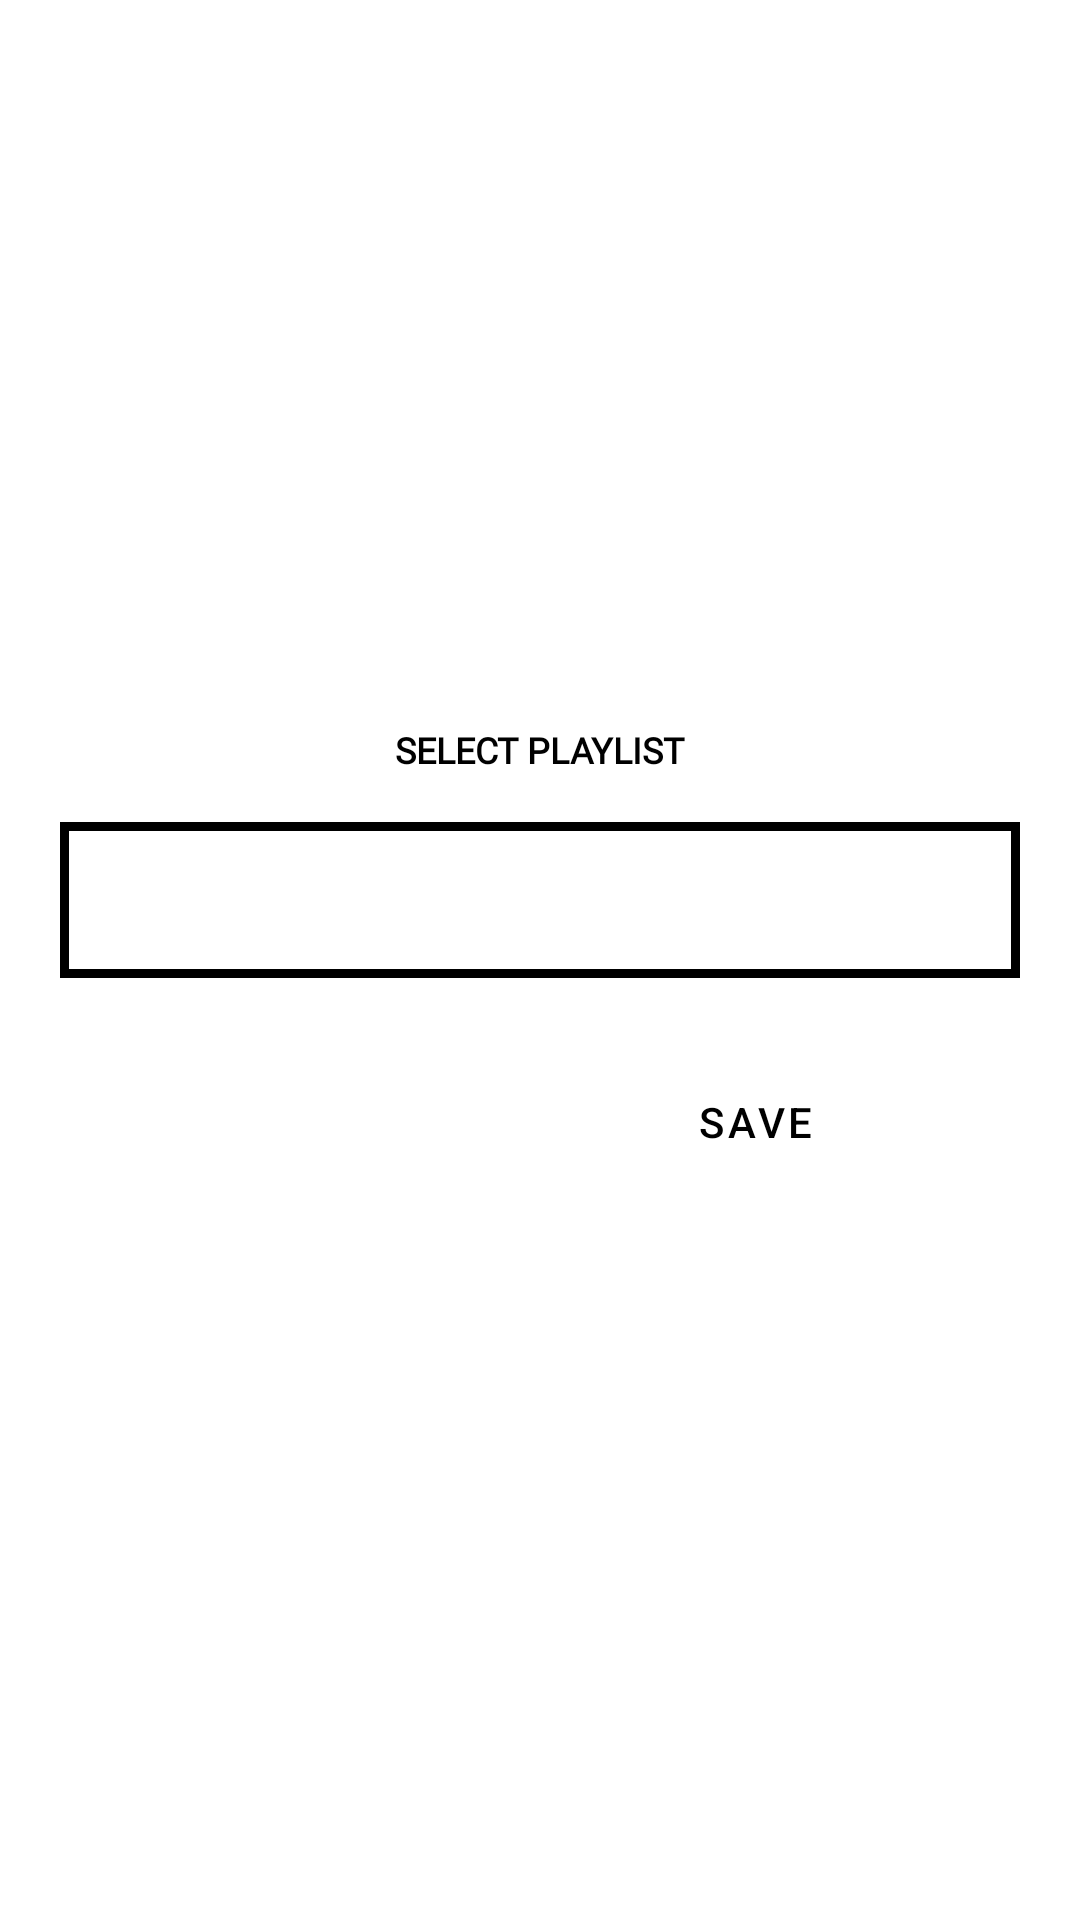

Here is an Android app screen rendered from its layout file. Give the layout XML and the strings, colors and styles it references.
<!-- AndroidManifest.xml: application theme Theme.Noctune -->
<!-- res/layout/dialog_select_playlist.xml -->
<?xml version="1.0" encoding="utf-8"?>
<LinearLayout
    xmlns:android="http://schemas.android.com/apk/res/android"
    xmlns:app="http://schemas.android.com/apk/res-auto"
    android:layout_width="match_parent"
    android:layout_height="wrap_content"
    android:orientation="vertical"
    android:background="@color/bg_surface"
    android:padding="20dp"
    android:layout_margin="16dp"
    style="@style/BrutalistButton">

    <TextView
        android:layout_width="wrap_content"
        android:layout_height="wrap_content"
        android:text="SELECT PLAYLIST"
        android:textColor="@color/border_color"
        android:textSize="12sp"
        android:fontFamily="@font/space_mono"
        android:textStyle="bold"
        android:layout_marginBottom="16dp"/>

    <FrameLayout
        android:layout_width="match_parent"
        android:layout_height="52dp"
        android:layout_marginBottom="24dp">

        <View
            android:layout_width="match_parent"
            android:layout_height="match_parent"
            android:layout_marginTop="4dp"
            android:layout_marginStart="4dp"
            android:background="@color/border_color" />

        <Spinner
            android:id="@+id/spinner_playlists"
            android:layout_width="match_parent"
            android:layout_height="match_parent"
            android:background="@drawable/brutalist_flat_card"
            android:paddingHorizontal="16dp"
            android:spinnerMode="dropdown" />
    </FrameLayout>

    <LinearLayout
        android:layout_width="match_parent"
        android:layout_height="48dp"
        android:orientation="horizontal">

        <Button
            android:id="@+id/btn_cancel_dialog"
            android:layout_width="0dp"
            android:layout_height="match_parent"
            android:layout_weight="1"
            android:text="CANCEL"
            android:layout_marginRight="4dp"
            app:backgroundTint="@color/brand_red"
            android:textColor="#FFFFFF"
            style="@style/BrutalistButton"/>

        <Button
            android:id="@+id/btn_confirm_dialog"
            android:layout_width="0dp"
            android:layout_height="match_parent"
            android:layout_weight="1.3"
            android:text="SAVE"
            android:layout_marginLeft="4dp"
            app:backgroundTint="@color/brand_yellow"
            android:textColor="#000000"
            style="@style/BrutalistButton"/>
    </LinearLayout>
</LinearLayout>
<!-- resources referenced by this layout -->
<resources>
  <color name="bg_surface">#FFFFFF</color>
  <color name="border_color">#000000</color>
  <color name="brand_red">#E63329</color>
  <color name="brand_yellow">#FFD600</color>
  <!-- drawable brutalist_flat_card (drawable) -->
  <?xml version="1.0" encoding="utf-8"?>
  <shape xmlns:android="http://schemas.android.com/apk/res/android" android:shape="rectangle">
      <solid android:color="@color/bg_surface" />
      <stroke android:width="3dp" android:color="@color/border_color" />
      <corners android:radius="0dp" />
  </shape>
  <style name="BrutalistButton" parent="Widget.MaterialComponents.Button">
          <item name="cornerRadius">0dp</item>
          <item name="strokeColor">@color/border_color</item>
          <item name="strokeWidth">3dp</item>
          <item name="android:textColor">@color/text_primary</item>
          <item name="android:textAllCaps">true</item>
          <item name="android:elevation">0dp</item>
      </style>
  <style name="Theme.Noctune" parent="Theme.MaterialComponents.Light.NoActionBar">
          <item name="colorPrimary">@color/brand_yellow</item>
          <item name="colorPrimaryVariant">@color/brand_yellow</item>
          <item name="colorOnPrimary">#000000</item>  
          <item name="colorSecondary">@color/brand_red</item>
  
          <item name="android:windowBackground">@color/bg_main</item>
          <item name="android:statusBarColor">@color/brand_yellow</item>
  
          <item name="android:windowLightStatusBar">true</item>
          <item name="android:clipToPadding">false</item>
      </style>
  <color name="text_primary">#000000</color>
  <color name="bg_main">#F9F9F9</color>
</resources>
